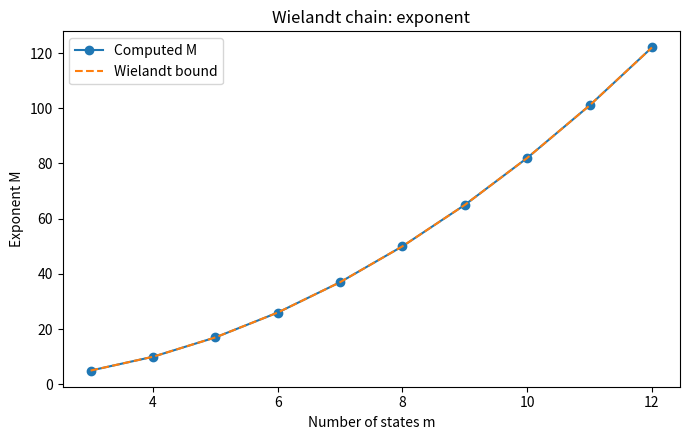
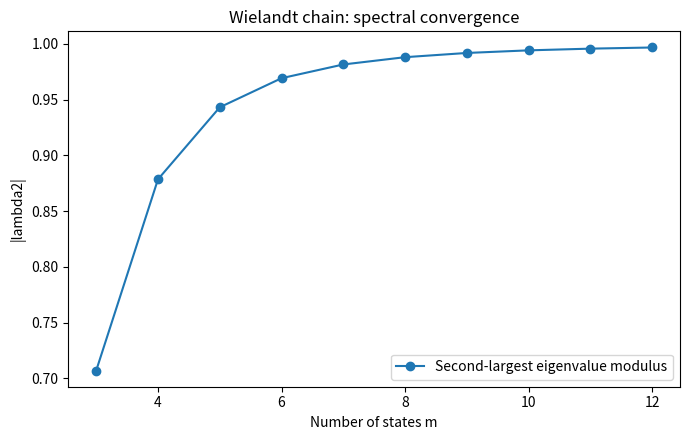

Reproduce these figures in Python, in order.
import numpy as np
import matplotlib.pyplot as plt

ms = np.arange(3, 13)
exponents = []
moduli = []

for m in ms:
    P = np.zeros((m, m))
    for i in range(m - 1):
        P[i, i + 1] = 1
    P[-1, 0] = 0.5
    P[-1, 1] = 0.5

    B = np.eye(m, dtype=bool)
    edges = (P > 0).astype(int)
    n = 0

    while not B.all():
        B = B.astype(int) @ edges > 0
        n += 1

    eigenvalues = np.linalg.eigvals(P)
    second = np.sort(np.abs(eigenvalues))[-2]

    exponents.append(n)
    moduli.append(second)

    print(f"m={m:2d}  M={n:3d}  bound={(m-1)**2+1:3d}  |lambda2|={second:.6f}")

plt.figure(figsize=(7, 4.5))
plt.plot(ms, exponents, 'o-', label='Computed M')
plt.plot(ms, (ms - 1)**2 + 1, '--', label='Wielandt bound')
plt.xlabel('Number of states m')
plt.ylabel('Exponent M')
plt.title('Wielandt chain: exponent')
plt.legend()
plt.tight_layout()
plt.savefig('problem1_exponents.png', dpi=200)
plt.show()

plt.figure(figsize=(7, 4.5))
plt.plot(ms, moduli, 'o-', label='Second-largest eigenvalue modulus')
plt.xlabel('Number of states m')
plt.ylabel('|lambda2|')
plt.title('Wielandt chain: spectral convergence')
plt.legend()
plt.tight_layout()
plt.savefig('problem1_eigenvalues.png', dpi=200)
plt.show()
